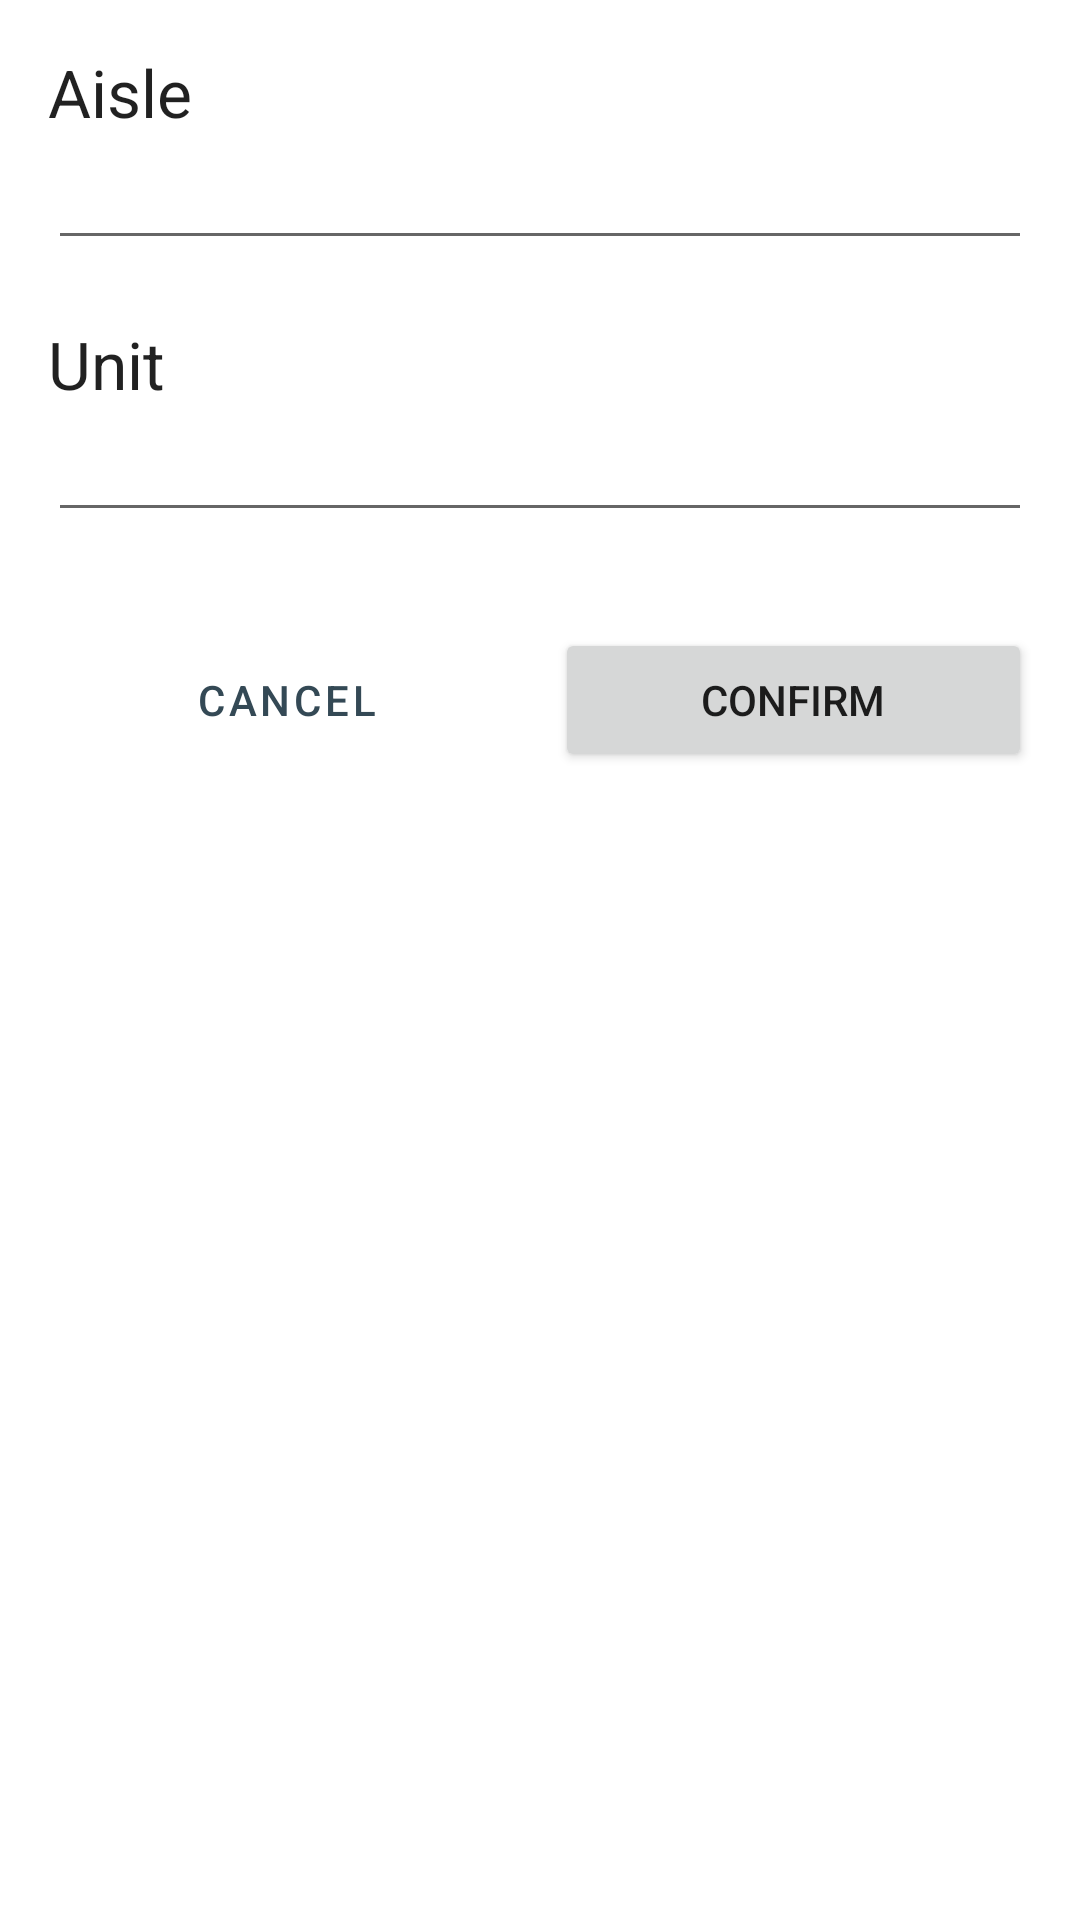

Write the Android layout XML for this screen, with the resource values it uses.
<!-- AndroidManifest.xml: application theme AppTheme -->
<!-- res/layout/fragment_add_rack.xml -->
<?xml version="1.0" encoding="utf-8"?>
<layout xmlns:android="http://schemas.android.com/apk/res/android"
    xmlns:app="http://schemas.android.com/apk/res-auto"
    xmlns:tools="http://schemas.android.com/tools">

    <ScrollView
        android:layout_width="match_parent"
        android:layout_height="match_parent"
        tools:layout_editor_absoluteX="110dp"
        tools:layout_editor_absoluteY="326dp">

        <androidx.constraintlayout.widget.ConstraintLayout
            android:layout_width="match_parent"
            android:layout_height="wrap_content"
            android:padding="16dp"
            tools:context=".warehouse.AddRackFragment">


            <TextView
                android:id="@+id/aisle_label"
                android:layout_width="wrap_content"
                android:layout_height="wrap_content"
                android:text="@string/aisle_label"
                android:textAppearance="@style/TextAppearance.AppCompat.Large"
                app:layout_constraintStart_toStartOf="parent"
                app:layout_constraintTop_toTopOf="parent" />

            <EditText
                android:id="@+id/edit_text_aisle"
                android:layout_width="0dp"
                android:layout_height="wrap_content"
                android:ems="10"
                android:inputType="text"
                app:layout_constraintEnd_toEndOf="parent"
                app:layout_constraintStart_toStartOf="@+id/aisle_label"
                app:layout_constraintTop_toBottomOf="@+id/aisle_label"
                android:importantForAutofill="no" />

            <TextView
                android:id="@+id/unit_label"
                android:layout_width="wrap_content"
                android:layout_height="wrap_content"
                android:layout_marginTop="20dp"
                android:text="@string/unit_label"
                android:textAppearance="@style/TextAppearance.AppCompat.Large"
                app:layout_constraintStart_toStartOf="parent"
                app:layout_constraintTop_toBottomOf="@+id/edit_text_aisle" />

            <EditText
                android:id="@+id/edit_text_unit"
                android:layout_width="0dp"
                android:layout_height="wrap_content"
                android:ems="10"
                android:inputType="text"
                app:layout_constraintEnd_toEndOf="parent"
                app:layout_constraintStart_toStartOf="@+id/unit_label"
                app:layout_constraintTop_toBottomOf="@+id/unit_label"
                android:importantForAutofill="no" />

            <Button
                android:id="@+id/confirm_btn"
                android:layout_width="0dp"
                android:layout_height="wrap_content"
                android:text="@string/confirm"
                app:layout_constraintEnd_toEndOf="@+id/edit_text_unit"
                app:layout_constraintStart_toEndOf="@+id/cancel_btn"
                app:layout_constraintTop_toTopOf="@+id/cancel_btn" />

            <Button
                android:id="@+id/cancel_btn"
                style="@style/Widget.MaterialComponents.Button.OutlinedButton"
                android:layout_width="0dp"
                android:layout_height="wrap_content"
                android:layout_marginTop="32dp"
                android:layout_marginEnd="10dp"
                android:text="@string/cancel"
                app:layout_constraintEnd_toStartOf="@+id/confirm_btn"
                app:layout_constraintStart_toStartOf="@+id/edit_text_unit"
                app:layout_constraintTop_toBottomOf="@+id/edit_text_unit" />

        </androidx.constraintlayout.widget.ConstraintLayout>
    </ScrollView>
</layout>
<!-- resources referenced by this layout -->
<resources>
  <string name="aisle_label">Aisle</string>
  <string name="cancel">Cancel</string>
  <string name="confirm">Confirm</string>
  <string name="unit_label">Unit</string>
  <style name="AppTheme" parent="Theme.MaterialComponents.DayNight.DarkActionBar">
          
          
          <item name="colorPrimary">@color/reply_blue_700</item>
          <item name="colorPrimaryDark">@color/reply_blue_800</item>
          <item name="colorOnPrimary">@color/white</item>
          <item name="colorPrimaryVariant">@color/reply_blue_600</item>
          
          <item name="colorSecondary">@color/reply_orange_500</item>
          <item name="colorSecondaryVariant">@color/reply_orange_500</item>
          <item name="colorOnSecondary">@color/black</item>
          
          <item name="android:statusBarColor" tools:targetApi="l">?attr/colorPrimaryVariant</item>
          
      </style>
  <color name="reply_blue_700">#344955</color>
  <color name="reply_blue_800">#232F34</color>
  <color name="white">#FFFFFFFF</color>
  <color name="reply_blue_600">#4A6572</color>
  <color name="reply_orange_500">#f9aa33</color>
  <color name="black">#FF000000</color>
</resources>
